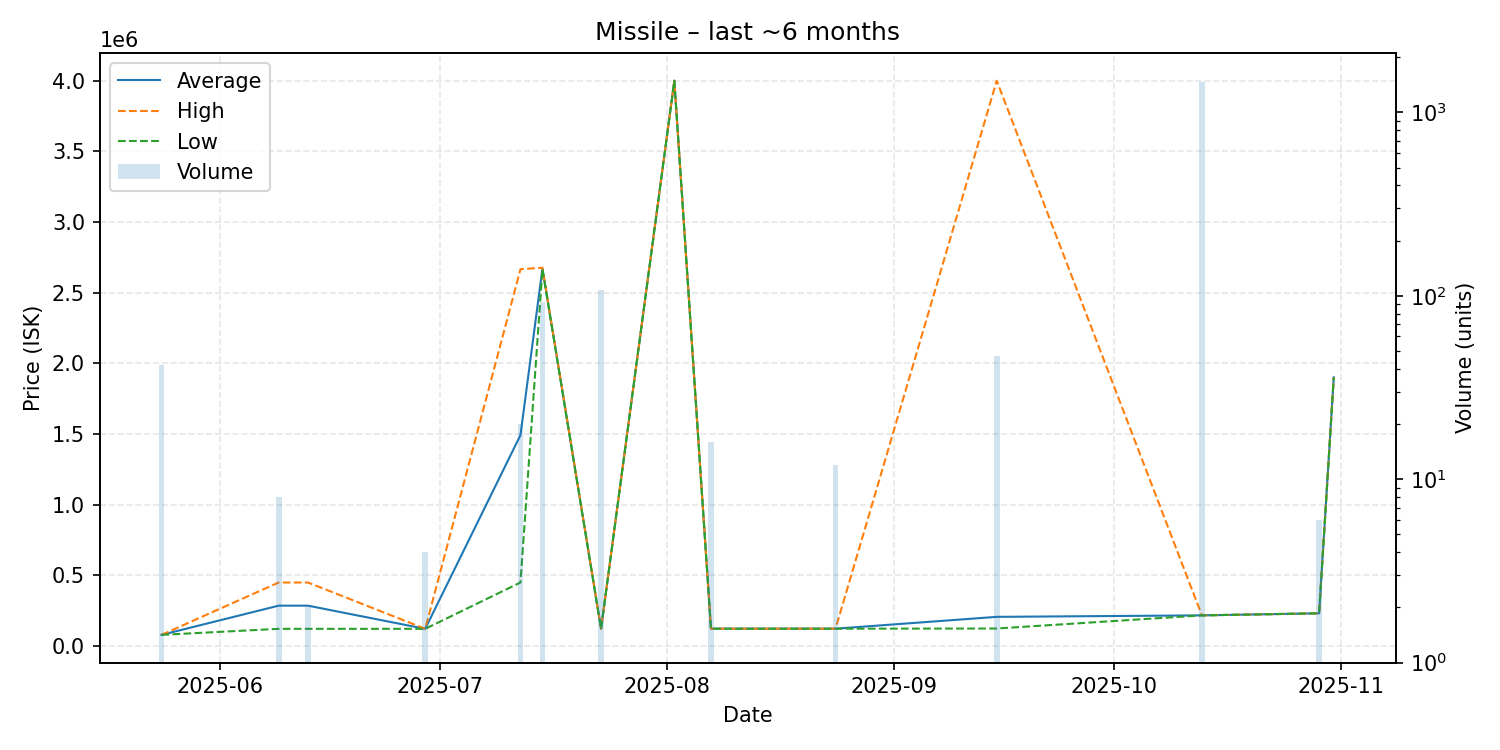

The file beside this chart, header and first rows:
date, average, highest, lowest, order_count, volume
2025-05-24, 77180, 77180, 77180, 1, 42
2025-06-09, 283950, 447900, 120000, 2, 8
2025-06-13, 283950, 447900, 120000, 2, 2
2025-06-29, 120000, 120000, 120000, 1, 4
2025-07-12, 1491570, 2666000, 447900, 4, 20
2025-07-15, 2670511, 2676000, 2667000, 11, 92
2025-07-23, 120000, 120000, 120000, 4, 108
2025-08-02, 4000000, 4000000, 4000000, 1, 1
2025-08-07, 121000, 121000, 121000, 1, 16
2025-08-24, 121000, 121000, 121000, 1, 12
2025-09-15, 204706, 4000000, 122200, 2, 47
2025-10-13, 215200, 215200, 215200, 1, 1464
2025-10-29, 229800, 229800, 229800, 1, 6
2025-10-31, 1900000, 1900000, 1900000, 1, 1
